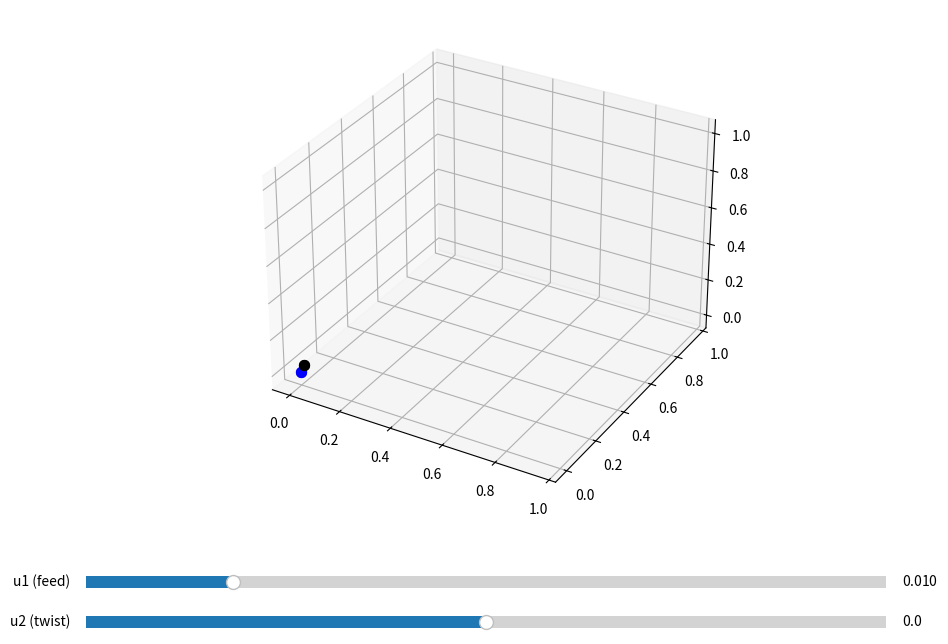

Write the Python code that produced this figure.
import matplotlib.pyplot as plt
from matplotlib.widgets import Slider, Button
from scipy.linalg import expm
import numpy as np
import os

# Re-define functions to avoid kernel reset issues
def skew(v):
    return np.array([[0, -v[2], v[1]],
                     [v[2], 0, -v[0]],
                     [-v[1], v[0], 0]])

def twist_to_matrix(v, w):
    mat = np.zeros((4, 4))
    mat[:3, :3] = skew(w)
    mat[:3, 3] = v
    return mat

def generate_needle_path(u1, u2, phi_deg=30, r=0.2, reb=0.001,
                         dt=1.0, num_steps=5, start=np.eye(4), goal=np.array([0.015, -0.005, 0.05])):
    phi = np.deg2rad(phi_deg)
    poses = [start.copy()]
    g_current = start.copy()

    for k in range(num_steps):
        tip_pos = g_current[:3, 3]
        to_goal = goal - tip_pos
        to_goal = to_goal / np.linalg.norm(to_goal)
        current_dir = g_current[:3, 2]
        angle_diff = np.arccos(np.clip(np.dot(current_dir, to_goal), -1, 1))
        direction_changed = angle_diff > np.deg2rad(10)

        v = np.array([0, -u1 * np.sin(phi), u1 * np.cos(phi)])
        w = np.array([u1 / r, 0, u2])
        xi_hat = twist_to_matrix(v, w)

        if direction_changed:
            t_mod = reb / u1
            g_partial = g_current @ expm(xi_hat * (dt - t_mod))
            z_axis = g_partial[:3, 2]
            trans = np.eye(4)
            trans[:3, 3] = z_axis * reb
            axis = np.array([0, 0, 1])
            theta = np.arctan2(to_goal[1], to_goal[0]) - np.arctan2(z_axis[1], z_axis[0])
            rot_z = np.eye(4)
            rot_z[:3, :3] = np.array([[np.cos(theta), -np.sin(theta), 0],
                                      [np.sin(theta),  np.cos(theta), 0],
                                      [0, 0, 1]])
            g_current = g_partial @ trans @ rot_z
        else:
            g_current = g_current @ expm(xi_hat * dt)

        poses.append(g_current.copy())
    return poses

# Interactive plot
start_pose = np.eye(4)
goal_point = np.array([0.015, -0.005, 0.05])

fig = plt.figure(figsize=(10, 8))
ax = fig.add_subplot(111, projection='3d')
plt.subplots_adjust(left=0.1, bottom=0.25)

# Default values
u1_init = 0.01
u2_init = 0.0

poses = generate_needle_path(u1=u1_init, u2=u2_init)
path_line, = ax.plot([], [], [], 'g-', linewidth=2)
start_arrow = ax.quiver(0, 0, 0, 0, 0, 0, color='blue')
end_arrow = ax.quiver(0, 0, 0, 0, 0, 0, color='black')
start_dot = ax.scatter(*start_pose[:3, 3], color='blue', s=50)
goal_dot = ax.scatter(*goal_point, color='black', s=50)

def update_plot(u1, u2):
    poses = generate_needle_path(u1=u1, u2=u2)
    positions = np.array([g[:3, 3] for g in poses])
    directions = np.array([g[:3, 2] for g in poses])

    path_line.set_data(positions[:, 0], positions[:, 1])
    path_line.set_3d_properties(positions[:, 2])

    # Start direction
    s_pos, s_dir = positions[0], directions[0] * 0.01
    e_pos, e_dir = positions[-1], directions[-1] * 0.01
    ax.quiver(*s_pos, *s_dir, color='blue')
    ax.quiver(*e_pos, *e_dir, color='black')
    ax.scatter(*start_pose[:3, 3], color='blue', s=50)
    ax.scatter(*goal_point, color='black', s=50)

    fig.canvas.draw_idle()

# Sliders for u1 and u2
ax_u1 = plt.axes([0.1, 0.15, 0.8, 0.03])
ax_u2 = plt.axes([0.1, 0.1, 0.8, 0.03])
s_u1 = Slider(ax_u1, 'u1 (feed)', 0.001, 0.05, valinit=u1_init)
s_u2 = Slider(ax_u2, 'u2 (twist)', -0.5, 0.5, valinit=u2_init)

def on_change(val):
    ax.cla()
    update_plot(s_u1.val, s_u2.val)

s_u1.on_changed(on_change)
s_u2.on_changed(on_change)

# Initial update
update_plot(u1_init, u2_init)

plt.show()
